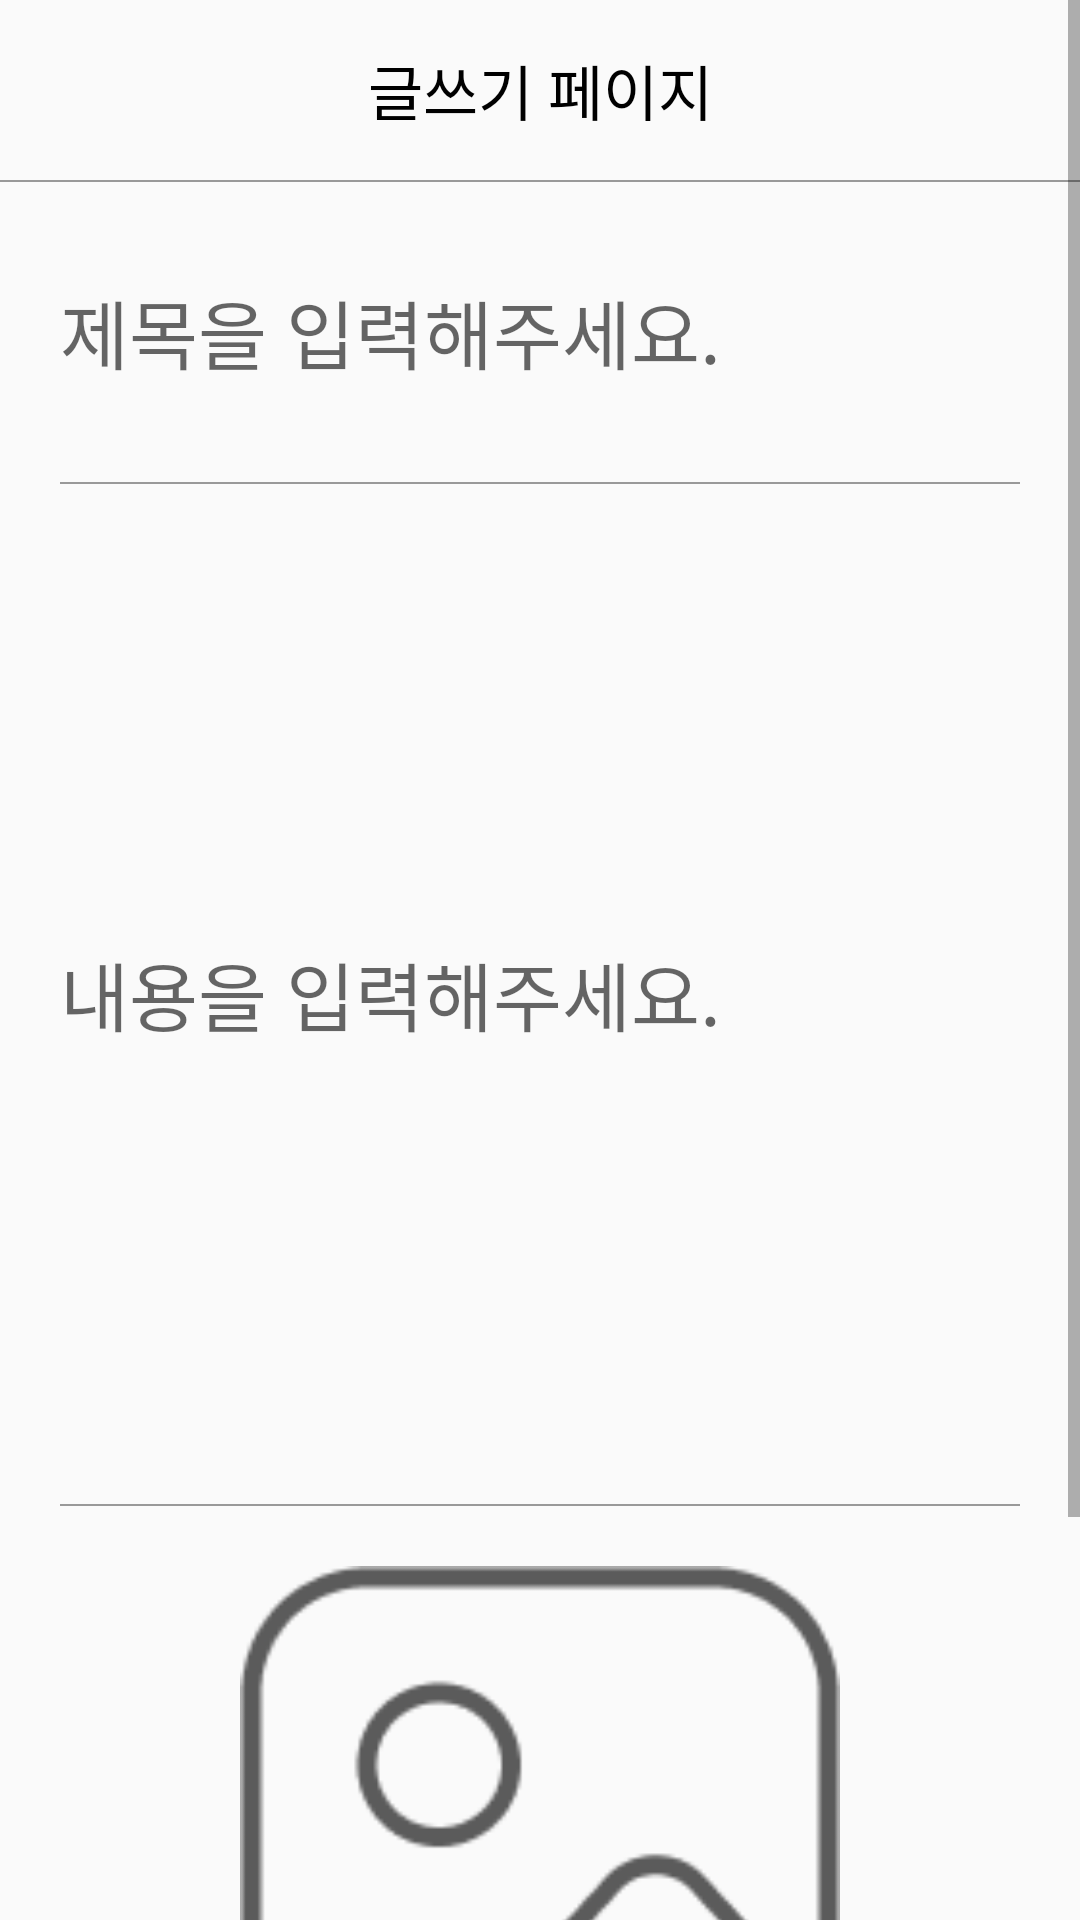

Android layout source for this screen:
<!-- AndroidManifest.xml: application theme Theme.StudyW -->
<!-- res/layout/activity_board_write.xml -->
<?xml version="1.0" encoding="utf-8"?>
<layout>

    <LinearLayout xmlns:android="http://schemas.android.com/apk/res/android"
        xmlns:app="http://schemas.android.com/apk/res-auto"
        xmlns:tools="http://schemas.android.com/tools"
        android:layout_width="match_parent"
        android:layout_height="match_parent"
        android:orientation="vertical"
        tools:context=".board.BoardWriteActivity">

        <ScrollView
            android:layout_width="match_parent"
            android:layout_height="match_parent">

            <LinearLayout
                android:layout_width="match_parent"
                android:layout_height="match_parent"
                android:orientation="vertical">

                <LinearLayout
                    android:layout_width="match_parent"
                    android:layout_height="60dp">

                    <TextView
                        android:layout_width="match_parent"
                        android:layout_height="wrap_content"
                        android:layout_gravity="center"
                        android:fontFamily="@font/nanumwquareneo"
                        android:gravity="center"
                        android:text="글쓰기 페이지"
                        android:textColor="@color/black"
                        android:textSize="20sp" />

                </LinearLayout>

                <View
                    android:layout_width="match_parent"
                    android:layout_height="0.5dp"
                    android:background="#999999" />

                <EditText
                    android:id="@+id/title_edit"
                    android:layout_width="match_parent"
                    android:layout_height="60dp"
                    android:layout_margin="20dp"
                    android:background="@android:color/transparent"
                    android:fontFamily="@font/nanumwquareneo"
                    android:hint="제목을 입력해주세요."
                    android:textSize="25sp" />

                <LinearLayout
                    android:layout_width="match_parent"
                    android:layout_height="0.5dp"
                    android:layout_marginLeft="20dp"
                    android:layout_marginRight="20dp"
                    android:background="#999999" />

                <EditText
                    android:id="@+id/contents_edit"
                    android:layout_width="match_parent"
                    android:layout_height="300dp"
                    android:layout_margin="20dp"
                    android:background="@android:color/transparent"
                    android:fontFamily="@font/nanumwquareneo"
                    android:hint="내용을 입력해주세요."
                    android:textSize="25sp" />

                <LinearLayout
                    android:layout_width="match_parent"
                    android:layout_height="0.5dp"
                    android:layout_marginLeft="20dp"
                    android:layout_marginRight="20dp"
                    android:background="#999999" />

                <ImageView
                    android:id="@+id/image_write"
                    android:layout_width="match_parent"
                    android:layout_height="200dp"
                    android:layout_gravity="center"
                    android:layout_marginTop="20dp"
                    android:layout_weight="1"
                    android:src="@drawable/imagebtn" />

                <Button
                    android:id="@+id/btn_write"
                    android:layout_width="match_parent"
                    android:layout_height="wrap_content"
                    android:layout_marginLeft="100dp"
                    android:layout_marginTop="20dp"
                    android:layout_marginRight="100dp"
                    android:layout_marginBottom="20dp"
                    android:layout_weight="1"
                    android:background="@drawable/background_radius"
                    android:fontFamily="@font/nanumwquareneo"
                    android:text="글쓰기"
                    android:textSize="15sp" />
            </LinearLayout>
        </ScrollView>
    </LinearLayout>
</layout>
<!-- resources referenced by this layout -->
<resources>
  <color name="black">#FF000000</color>
  <!-- drawable background_radius (drawable) -->
  <?xml version="1.0" encoding="utf-8"?>
  <shape xmlns:android="http://schemas.android.com/apk/res/android"
      android:shape="rectangle" android:padding = "10dp" >
  
      <solid android:color="@color/mainColor"></solid>
      <corners
          android:bottomLeftRadius="30dp"
          android:bottomRightRadius="30dp"
          android:topLeftRadius="30dp"
          android:topRightRadius="30dp" />
  </shape>
  <!-- drawable imagebtn: png bitmap (drawable, 3977 bytes) -->
  <style name="Theme.StudyW" parent="Theme.AppCompat.Light">
          
          <item name="windowNoTitle">true</item>
          <item name="colorPrimary">@color/purple_500</item>
          <item name="colorPrimaryVariant">@color/mainColor</item>
          <item name="colorOnPrimary">@color/white</item>
          
          <item name="colorSecondary">@color/teal_200</item>
          <item name="colorSecondaryVariant">@color/teal_700</item>
          <item name="colorOnSecondary">@color/black</item>
          
          <item name="android:statusBarColor">?attr/colorPrimaryVariant</item>
          
      </style>
  <color name="mainColor">#D4ECDA</color>
  <color name="purple_500">#FF6200EE</color>
  <color name="white">#FFFFFFFF</color>
  <color name="teal_200">#FF03DAC5</color>
  <color name="teal_700">#FF018786</color>
</resources>
